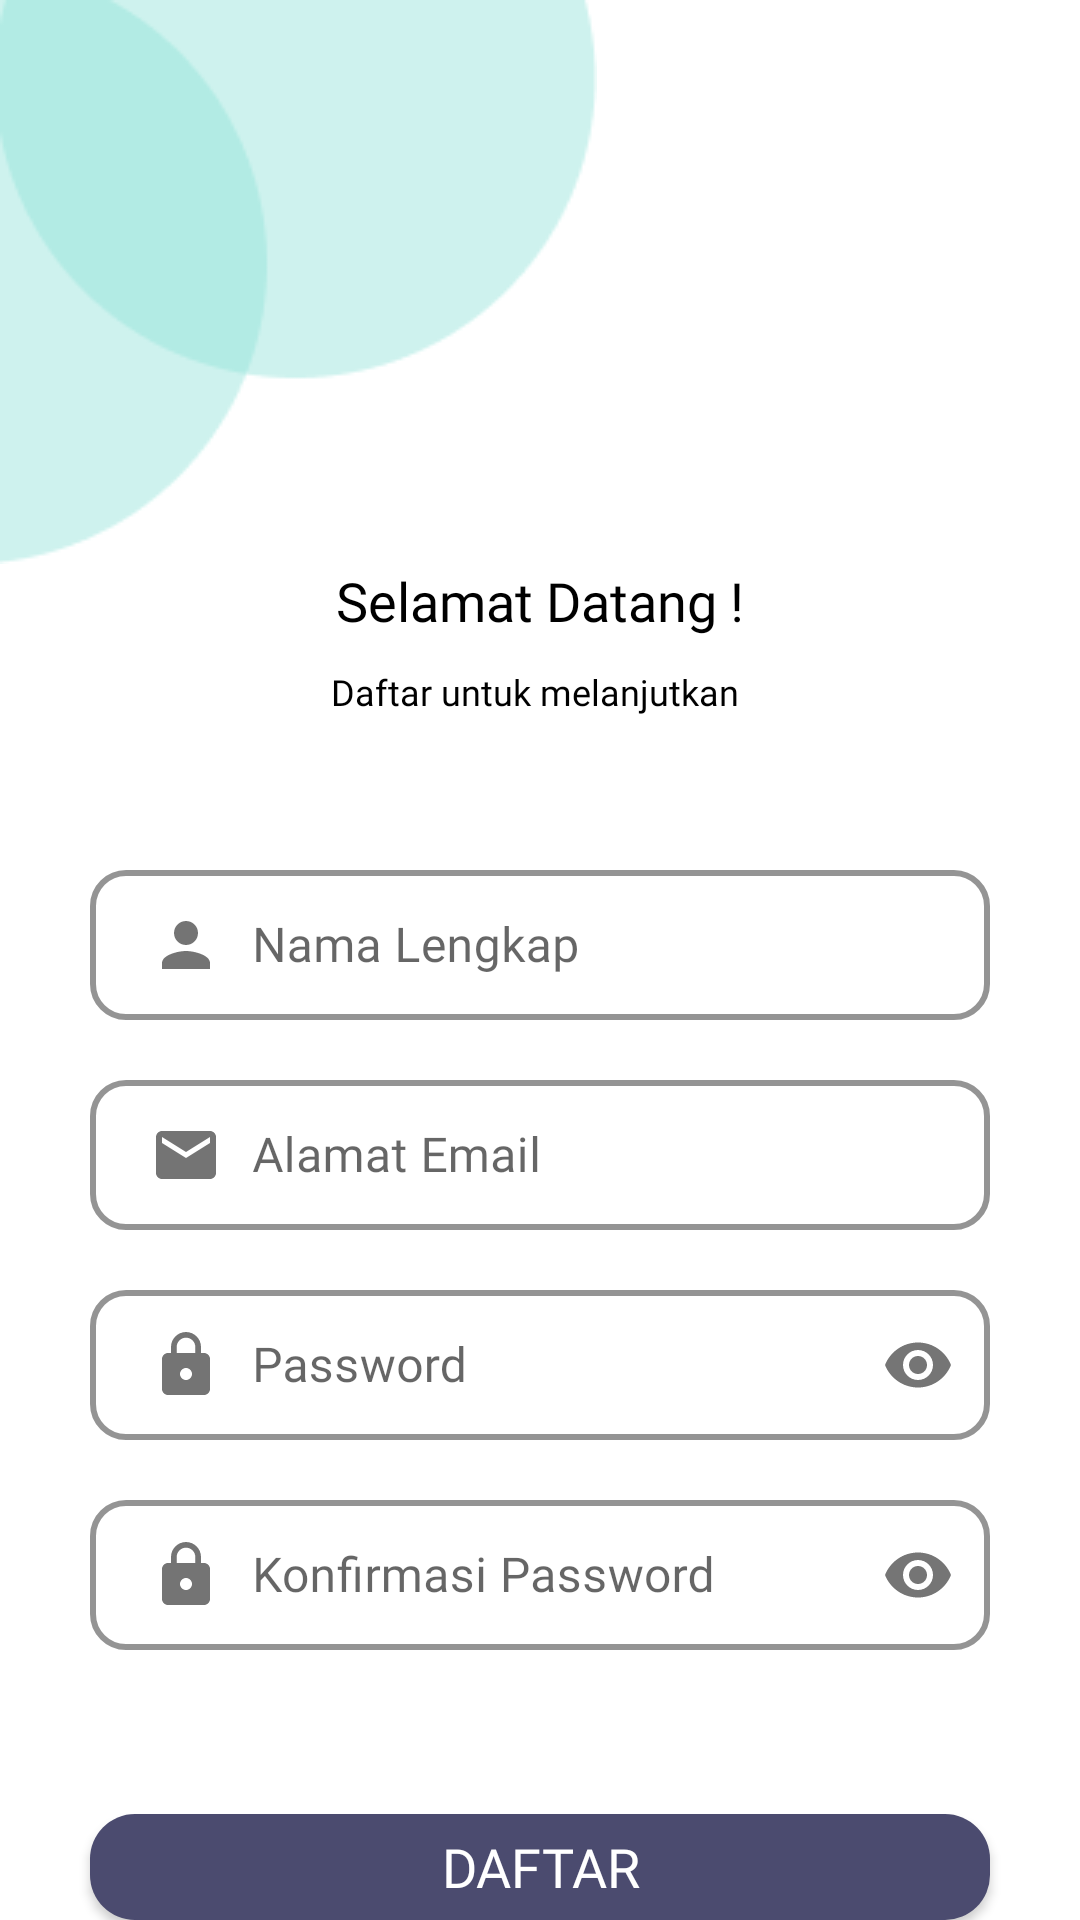

Here is an Android app screen rendered from its layout file. Give the layout XML and the strings, colors and styles it references.
<!-- AndroidManifest.xml: application theme Theme.ZphereRent -->
<!-- res/layout/activity_register.xml -->
<?xml version="1.0" encoding="utf-8"?>
<RelativeLayout
    xmlns:android="http://schemas.android.com/apk/res/android"
    xmlns:app="http://schemas.android.com/apk/res-auto"
    xmlns:tools="http://schemas.android.com/tools"
    android:id="@+id/main"
    android:layout_width="match_parent"
    android:layout_height="match_parent"
    tools:context=".activity.guestActivity.RegisterActivity"
    android:backgroundTint="@color/background">

    <ImageView
        android:id="@+id/R_img_1"
        android:layout_width="wrap_content"
        android:layout_height="wrap_content"
        android:src="@drawable/gambar1"
        android:layout_alignParentTop="true"
        android:layout_alignParentStart="true"/>

    <ImageView
        android:layout_width="wrap_content"
        android:layout_height="wrap_content"
        android:src="@drawable/baseline_back"
        android:layout_marginStart="16dp"
        android:layout_marginTop="16dp"
        android:contentDescription="Back"/>

    <TextView
        android:id="@+id/R_txt_1"
        android:layout_width="wrap_content"
        android:layout_height="wrap_content"
        android:layout_below="@id/R_img_1"
        android:text="Selamat Datang !"
        android:layout_centerHorizontal="true"
        android:fontFamily="@font/poppinssemibold"
        android:textSize="18sp"
        android:textColor="@color/black"/>

    <TextView
        android:id="@+id/R_txt_2"
        android:layout_width="wrap_content"
        android:layout_height="wrap_content"
        android:layout_below="@id/R_txt_1"
        android:text="Daftar untuk melanjutkan "
        android:layout_centerHorizontal="true"
        android:fontFamily="@font/poppinsregular"
        android:textSize="12sp"
        android:textColor="@color/black"
        android:layout_marginTop="10dp"/>

    <LinearLayout
        android:id="@+id/ly_1"
        android:layout_width="match_parent"
        android:layout_height="wrap_content"
        android:orientation="vertical"
        android:layout_below="@id/R_txt_2"
        android:padding="30dp">

        <com.google.android.material.textfield.TextInputLayout
            android:layout_width="match_parent"
            android:layout_height="60dp"
            android:layout_marginTop="16dp"
            android:hint="Nama Lengkap"
            app:boxBackgroundMode="outline"
            app:boxStrokeColor="@color/primaryColor"
            app:boxStrokeWidth="2dp"
            app:boxStrokeWidthFocused="3dp"
            app:boxBackgroundColor="@color/white"
            app:boxCornerRadiusTopStart="12dp"
            app:boxCornerRadiusTopEnd="12dp"
            app:boxCornerRadiusBottomStart="12dp"
            app:boxCornerRadiusBottomEnd="12dp"
            app:boxCollapsedPaddingTop="4dp"

            >

            <com.google.android.material.textfield.TextInputEditText
                android:id="@+id/edt_fullname"
                android:layout_width="match_parent"
                android:layout_height="50dp"
                android:backgroundTint="@color/white"
                android:paddingTop="10dp"
                android:paddingStart="20dp"
                android:paddingEnd="20dp"
                android:inputType="textPersonName"
                android:maxLines="1"
                android:drawableStart="@drawable/drawable_user"
                android:fontFamily="@font/poppinsregular"/>
        </com.google.android.material.textfield.TextInputLayout>

        <com.google.android.material.textfield.TextInputLayout
            android:layout_width="match_parent"
            android:layout_height="60dp"
            android:layout_marginTop="10dp"
            android:hint="Alamat Email"
            app:boxBackgroundMode="outline"
            app:boxStrokeColor="@color/primaryColor"
            app:boxStrokeWidth="2dp"
            app:boxStrokeWidthFocused="3dp"
            app:boxBackgroundColor="@color/white"
            app:boxCornerRadiusTopStart="12dp"
            app:boxCornerRadiusTopEnd="12dp"
            app:boxCornerRadiusBottomStart="12dp"
            app:boxCornerRadiusBottomEnd="12dp"
            app:boxCollapsedPaddingTop="4dp"
            >

            <com.google.android.material.textfield.TextInputEditText
                android:id="@+id/edt_email"
                android:layout_width="match_parent"
                android:layout_height="50dp"
                android:backgroundTint="@color/white"
                android:paddingTop="10dp"
                android:paddingStart="20dp"
                android:inputType="textEmailAddress"
                android:maxLines="1"
                android:fontFamily="@font/poppinsregular"
                android:paddingEnd="20dp"
                android:drawableStart="@drawable/drawable_email"
                />
        </com.google.android.material.textfield.TextInputLayout>

        <com.google.android.material.textfield.TextInputLayout
            android:layout_width="match_parent"
            android:layout_height="60dp"
            android:layout_marginTop="10dp"
            android:hint="Password"
            app:endIconMode="password_toggle"
            app:boxBackgroundMode="outline"
            app:boxStrokeColor="@color/primaryColor"
            app:boxStrokeWidth="2dp"
            app:boxStrokeWidthFocused="3dp"
            app:boxBackgroundColor="@color/white"
            app:boxCornerRadiusTopStart="12dp"
            app:boxCornerRadiusTopEnd="12dp"
            app:boxCornerRadiusBottomStart="12dp"
            app:boxCornerRadiusBottomEnd="12dp"
            app:boxCollapsedPaddingTop="4dp"
            >

            <com.google.android.material.textfield.TextInputEditText
                android:id="@+id/edt_password"
                android:layout_width="match_parent"
                android:layout_height="50dp"
                android:backgroundTint="@color/white"
                android:paddingTop="10dp"
                android:paddingStart="20dp"
                android:paddingEnd="20dp"
                android:drawableStart="@drawable/drawable_password"
                android:inputType="textPassword"
                android:maxLines="1"
                android:fontFamily="@font/poppinsregular"/>
        </com.google.android.material.textfield.TextInputLayout>

        <com.google.android.material.textfield.TextInputLayout
            android:layout_width="match_parent"
            android:layout_height="60dp"
            android:layout_marginTop="10dp"
            android:hint="Konfirmasi Password"
            app:endIconMode="password_toggle"
            app:boxBackgroundMode="outline"
            app:boxStrokeColor="@color/primaryColor"
            app:boxStrokeWidth="2dp"
            app:boxStrokeWidthFocused="3dp"
            app:boxBackgroundColor="@color/white"
            app:boxCornerRadiusTopStart="12dp"
            app:boxCornerRadiusTopEnd="12dp"
            app:boxCornerRadiusBottomStart="12dp"
            app:boxCornerRadiusBottomEnd="12dp"
            app:boxCollapsedPaddingTop="4dp"
            >

            <com.google.android.material.textfield.TextInputEditText
                android:id="@+id/edt_conf_password"
                android:layout_width="match_parent"
                android:layout_height="50dp"
                android:backgroundTint="@color/white"
                android:paddingTop="10dp"
                android:paddingStart="20dp"
                android:paddingEnd="20dp"
                android:drawableStart="@drawable/drawable_password"
                android:inputType="textPassword"
                android:maxLines="1"
                android:fontFamily="@font/poppinsregular"/>
        </com.google.android.material.textfield.TextInputLayout>

    </LinearLayout>

    <Button
        android:id="@+id/R_btn_1"
        android:layout_width="300dp"
        android:layout_height="wrap_content"
        android:layout_below="@id/ly_1"
        android:layout_centerHorizontal="true"
        android:layout_marginTop="20dp"
        android:text="Daftar"
        android:background="@drawable/button_shape"
        android:textColor="@color/white"
        android:textSize="18sp"
        android:fontFamily="@font/poppinsbold"/>

    <LinearLayout
        android:layout_width="match_parent"
        android:layout_height="wrap_content"
        android:orientation="horizontal"
        android:layout_below="@id/R_btn_1"
        android:gravity="center"
        android:layout_marginTop="30dp">

        <TextView
            android:layout_width="wrap_content"
            android:layout_height="wrap_content"
            android:text="Sudah mempunyai akun ?"
            android:fontFamily="@font/poppinsregular"
            android:textSize="12sp"/>

        <TextView
            android:id="@+id/txt_login"
            android:layout_width="wrap_content"
            android:layout_height="wrap_content"
            android:text=" Masuk"
            android:fontFamily="@font/poppinssemibold"
            android:textSize="12sp"
            android:textColor="@color/SecondaryColor"/>
    </LinearLayout>
</RelativeLayout>
<!-- resources referenced by this layout -->
<resources>
  <color name="SecondaryColor">#6A6A8A</color>
  <color name="background">#EEEEEE</color>
  <color name="black">#000000</color>
  <color name="primaryColor">#4B4B6F</color>
  <color name="white">#FFFFFF</color>
  <!-- drawable button_shape (drawable) -->
  <?xml version="1.0" encoding="utf-8"?>
  <shape android:shape="rectangle" xmlns:android="http://schemas.android.com/apk/res/android">
  
      <solid android:color="@color/primaryColor"/>
      <corners android:radius="15dp"/>
  </shape>
  <!-- drawable drawable_email (drawable) -->
  <?xml version="1.0" encoding="utf-8"?>
  <layer-list xmlns:android="http://schemas.android.com/apk/res/android">
      <item>
          <shape android:shape="rectangle">
              <solid android:color="@android:color/transparent"/>
              <padding
                  android:left="0dp"
              android:top="0dp"
              android:right="10dp"
              android:bottom="0dp"/>
          </shape>
      </item>
      <item android:drawable="@drawable/ic_email" />
  </layer-list>
  <!-- drawable drawable_password (drawable) -->
  <?xml version="1.0" encoding="utf-8"?>
  <layer-list xmlns:android="http://schemas.android.com/apk/res/android">
      <item>
          <shape android:shape="rectangle">
              <solid android:color="@android:color/transparent"/>
              <padding
                  android:left="0dp"
              android:top="0dp"
              android:right="10dp"
              android:bottom="0dp"/>
          </shape>
      </item>
      <item android:drawable="@drawable/ic_password" />
  </layer-list>
  <!-- drawable drawable_user (drawable) -->
  <?xml version="1.0" encoding="utf-8"?>
  <layer-list xmlns:android="http://schemas.android.com/apk/res/android">
      <item>
          <shape android:shape="rectangle">
              <solid android:color="@android:color/transparent"/>
              <padding
                  android:left="0dp"
              android:top="0dp"
              android:right="10dp"
              android:bottom="0dp"/>
          </shape>
      </item>
      <item android:drawable="@drawable/ic_user" />
  </layer-list>
  <!-- drawable gambar1: png bitmap (drawable, 3315 bytes) -->
  <style name="Theme.ZphereRent" parent="Theme.MaterialComponents.Light.NoActionBar">
          <item name="colorPrimary">@color/primaryColor</item>
          <item name="colorSecondary">@color/SecondaryColor</item>
          <item name="colorAccent">@color/black</item>
      </style>
  <!-- drawable ic_email (drawable) -->
  <vector xmlns:android="http://schemas.android.com/apk/res/android" android:height="24dp" android:tint="#747474" android:viewportHeight="24" android:viewportWidth="24" android:width="24dp">
        
      <path android:fillColor="@android:color/white" android:pathData="M20,4L4,4c-1.1,0 -1.99,0.9 -1.99,2L2,18c0,1.1 0.9,2 2,2h16c1.1,0 2,-0.9 2,-2L22,6c0,-1.1 -0.9,-2 -2,-2zM20,8l-8,5 -8,-5L4,6l8,5 8,-5v2z"/>
      
  </vector>
  <!-- drawable ic_password (drawable) -->
  <vector xmlns:android="http://schemas.android.com/apk/res/android" android:height="24dp" android:tint="#747474" android:viewportHeight="24" android:viewportWidth="24" android:width="24dp">
        
      <path android:fillColor="@android:color/white" android:pathData="M18,8h-1L17,6c0,-2.76 -2.24,-5 -5,-5S7,3.24 7,6v2L6,8c-1.1,0 -2,0.9 -2,2v10c0,1.1 0.9,2 2,2h12c1.1,0 2,-0.9 2,-2L20,10c0,-1.1 -0.9,-2 -2,-2zM12,17c-1.1,0 -2,-0.9 -2,-2s0.9,-2 2,-2 2,0.9 2,2 -0.9,2 -2,2zM15.1,8L8.9,8L8.9,6c0,-1.71 1.39,-3.1 3.1,-3.1 1.71,0 3.1,1.39 3.1,3.1v2z"/>
      
  </vector>
  <!-- drawable ic_user (drawable) -->
  <vector xmlns:android="http://schemas.android.com/apk/res/android" android:height="24dp" android:tint="#747474" android:viewportHeight="24" android:viewportWidth="24" android:width="24dp">
        
      <path android:fillColor="@android:color/white" android:pathData="M12,12c2.21,0 4,-1.79 4,-4s-1.79,-4 -4,-4 -4,1.79 -4,4 1.79,4 4,4zM12,14c-2.67,0 -8,1.34 -8,4v2h16v-2c0,-2.66 -5.33,-4 -8,-4z"/>
      
  </vector>
</resources>
